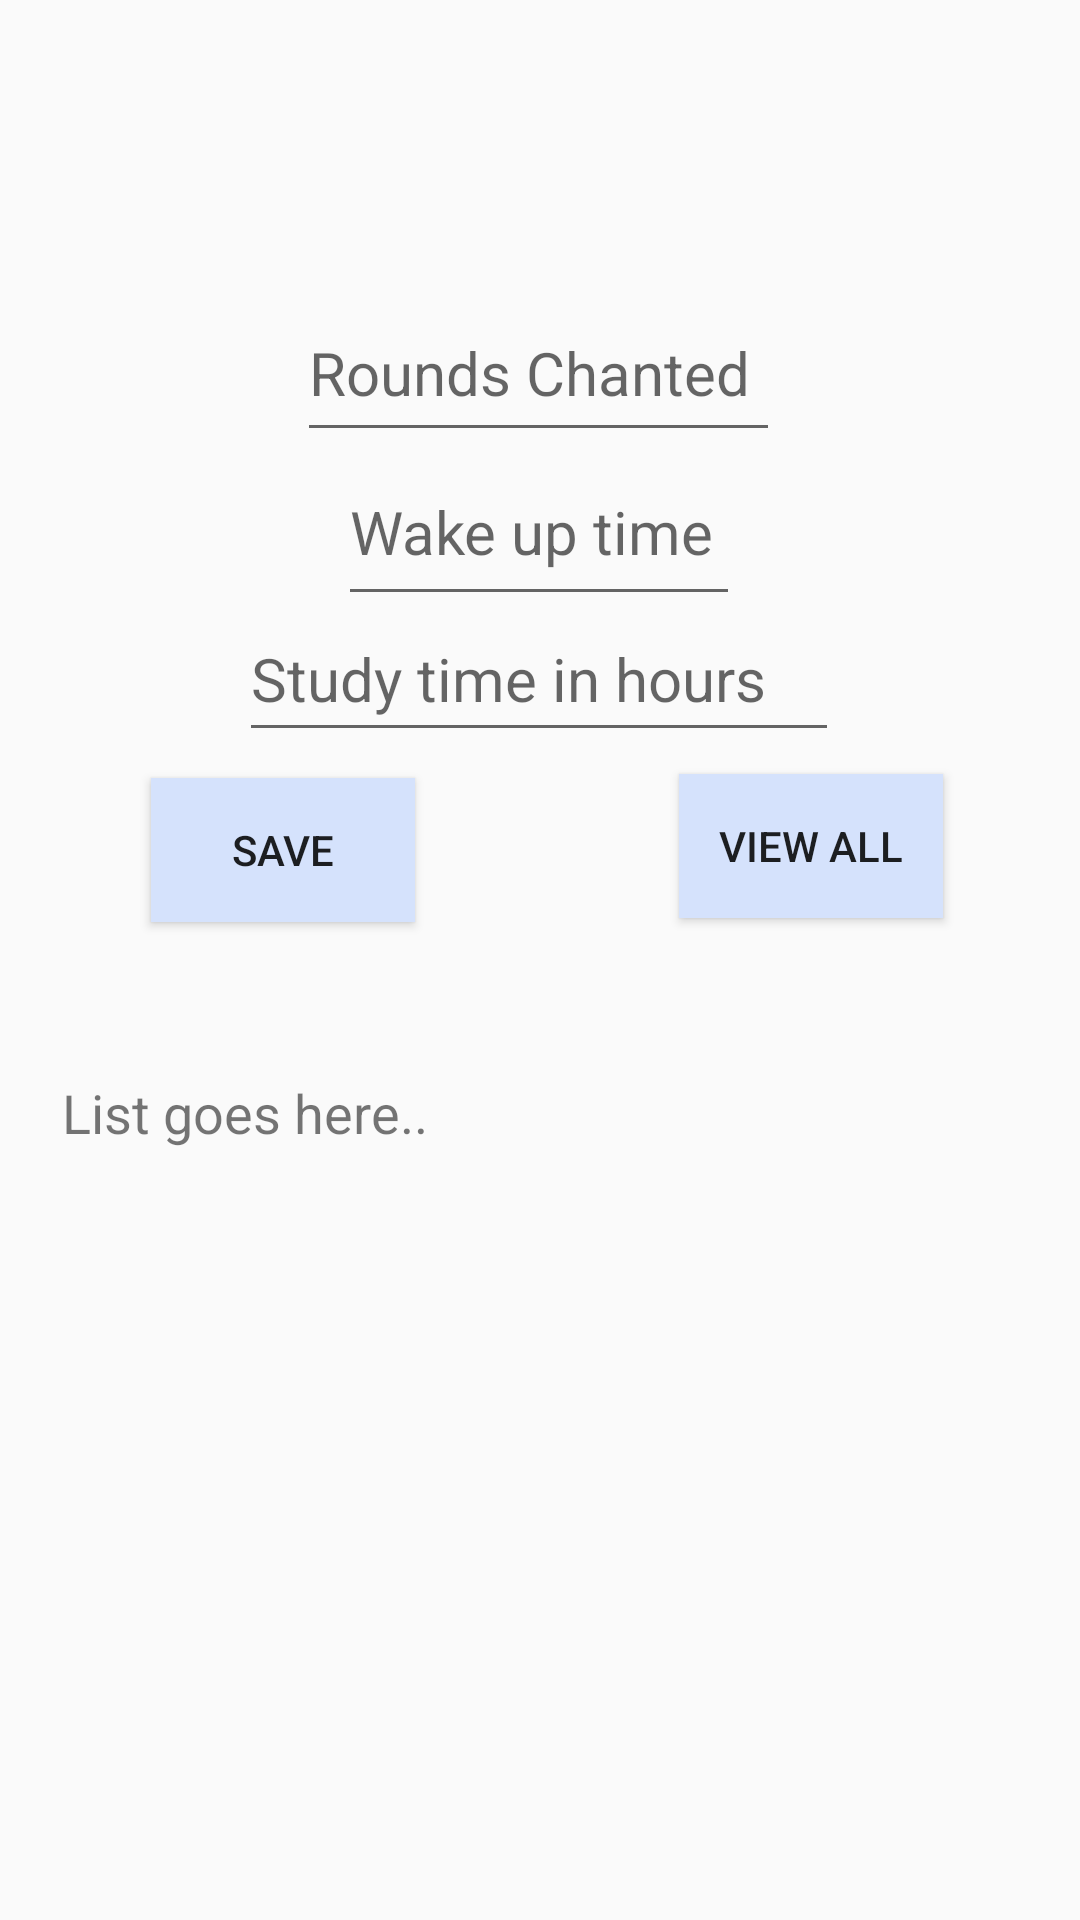

The Android layout XML behind this screen, and the referenced resources:
<!-- AndroidManifest.xml: application theme Theme.ProjectSadhana -->
<!-- res/layout/activity_sadhana.xml -->
<?xml version="1.0" encoding="utf-8"?>
<androidx.constraintlayout.widget.ConstraintLayout xmlns:android="http://schemas.android.com/apk/res/android"
    xmlns:app="http://schemas.android.com/apk/res-auto"
    xmlns:tools="http://schemas.android.com/tools"
    android:layout_width="match_parent"
    android:layout_height="match_parent"
    tools:context=".SadhanaActivity"
    android:background="@drawable/reportbg">

    <EditText
        android:id="@+id/tvstudytime"
        android:layout_width="200dp"
        android:layout_height="52dp"
        android:hint="Study time in hours"
        android:textSize="20sp"
        app:layout_constraintBottom_toBottomOf="parent"
        app:layout_constraintEnd_toEndOf="parent"
        app:layout_constraintHorizontal_bias="0.498"
        app:layout_constraintStart_toStartOf="parent"
        app:layout_constraintTop_toTopOf="parent"
        app:layout_constraintVertical_bias="0.338" />

    <Button
        android:id="@+id/viewallbtn"
        android:layout_width="wrap_content"
        android:layout_height="wrap_content"
        android:text="view all"
        app:layout_constraintBottom_toBottomOf="parent"
        app:layout_constraintEnd_toEndOf="parent"
        app:layout_constraintHorizontal_bias="0.832"
        app:layout_constraintStart_toStartOf="parent"
        app:layout_constraintTop_toTopOf="parent"
        app:layout_constraintVertical_bias="0.436"
        android:background="@color/bluetint"/>

    <EditText
        android:id="@+id/tvwakeup"
        android:layout_width="134dp"
        android:layout_height="59dp"
        android:hint="@string/wake_up_time"
        android:textSize="20sp"
        app:layout_constraintBottom_toBottomOf="parent"
        app:layout_constraintEnd_toEndOf="parent"
        app:layout_constraintHorizontal_bias="0.498"
        app:layout_constraintStart_toStartOf="parent"
        app:layout_constraintTop_toTopOf="parent"
        app:layout_constraintVertical_bias="0.252" />

    <EditText
        android:id="@+id/tvrounds"
        android:layout_width="161dp"
        android:layout_height="56dp"
        android:hint="@string/rounds_chanted"
        android:textSize="20sp"
        app:layout_constraintBottom_toBottomOf="parent"
        app:layout_constraintEnd_toEndOf="parent"
        app:layout_constraintHorizontal_bias="0.498"
        app:layout_constraintStart_toStartOf="parent"
        app:layout_constraintTop_toTopOf="parent"
        app:layout_constraintVertical_bias="0.162" />

    <Button
        android:id="@+id/savebtn"
        android:layout_width="wrap_content"
        android:layout_height="wrap_content"
        android:text="SAVE"
        app:layout_constraintBottom_toBottomOf="parent"
        app:layout_constraintEnd_toEndOf="parent"
        app:layout_constraintHorizontal_bias="0.185"
        app:layout_constraintStart_toStartOf="parent"
        app:layout_constraintTop_toTopOf="parent"
        app:layout_constraintVertical_bias="0.438"
        android:background="@color/bluetint"/>

    <TextView
        android:id="@+id/tvlist"
        android:layout_width="319dp"
        android:layout_height="29dp"
        android:text="List goes here.."
        app:layout_constraintBottom_toBottomOf="parent"
        app:layout_constraintEnd_toEndOf="parent"
        app:layout_constraintStart_toStartOf="parent"
        app:layout_constraintTop_toTopOf="parent"
        app:layout_constraintVertical_bias="0.587"
        android:textSize="18sp"/>

</androidx.constraintlayout.widget.ConstraintLayout>
<!-- resources referenced by this layout -->
<resources>
  <color name="bluetint">#FFD5E2FC</color>
  <string name="rounds_chanted">Rounds Chanted</string>
  <string name="wake_up_time">Wake up time</string>
  <style name="Theme.ProjectSadhana" parent="Base.Theme.ProjectSadhana" />
  <style name="Base.Theme.ProjectSadhana" parent="Theme.AppCompat.Light.NoActionBar">
  
      </style>
</resources>
